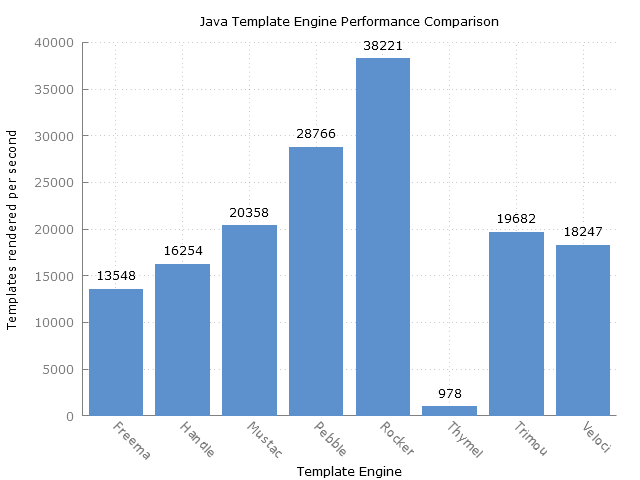

Values plotted in this chart, from the file beside it:
Benchmark, Mode, Threads, Samples, Score, Score Error (99.9%), Unit
com.mitchellbosecke.benchmark.Freemarker…, thrpt, 1, 50, 13548, 343.5, ops/s
com.mitchellbosecke.benchmark.Handlebars…, thrpt, 1, 50, 16254, 518.4, ops/s
com.mitchellbosecke.benchmark.Mustache.b…, thrpt, 1, 50, 20358, 527.7, ops/s
com.mitchellbosecke.benchmark.Pebble.ben…, thrpt, 1, 50, 28766, 172.3, ops/s
com.mitchellbosecke.benchmark.Rocker.ben…, thrpt, 1, 50, 38222, 226, ops/s
com.mitchellbosecke.benchmark.Thymeleaf.…, thrpt, 1, 50, 978, 16, ops/s
com.mitchellbosecke.benchmark.Trimou.ben…, thrpt, 1, 50, 19683, 203.4, ops/s
com.mitchellbosecke.benchmark.Velocity.b…, thrpt, 1, 50, 18248, 355.6, ops/s
